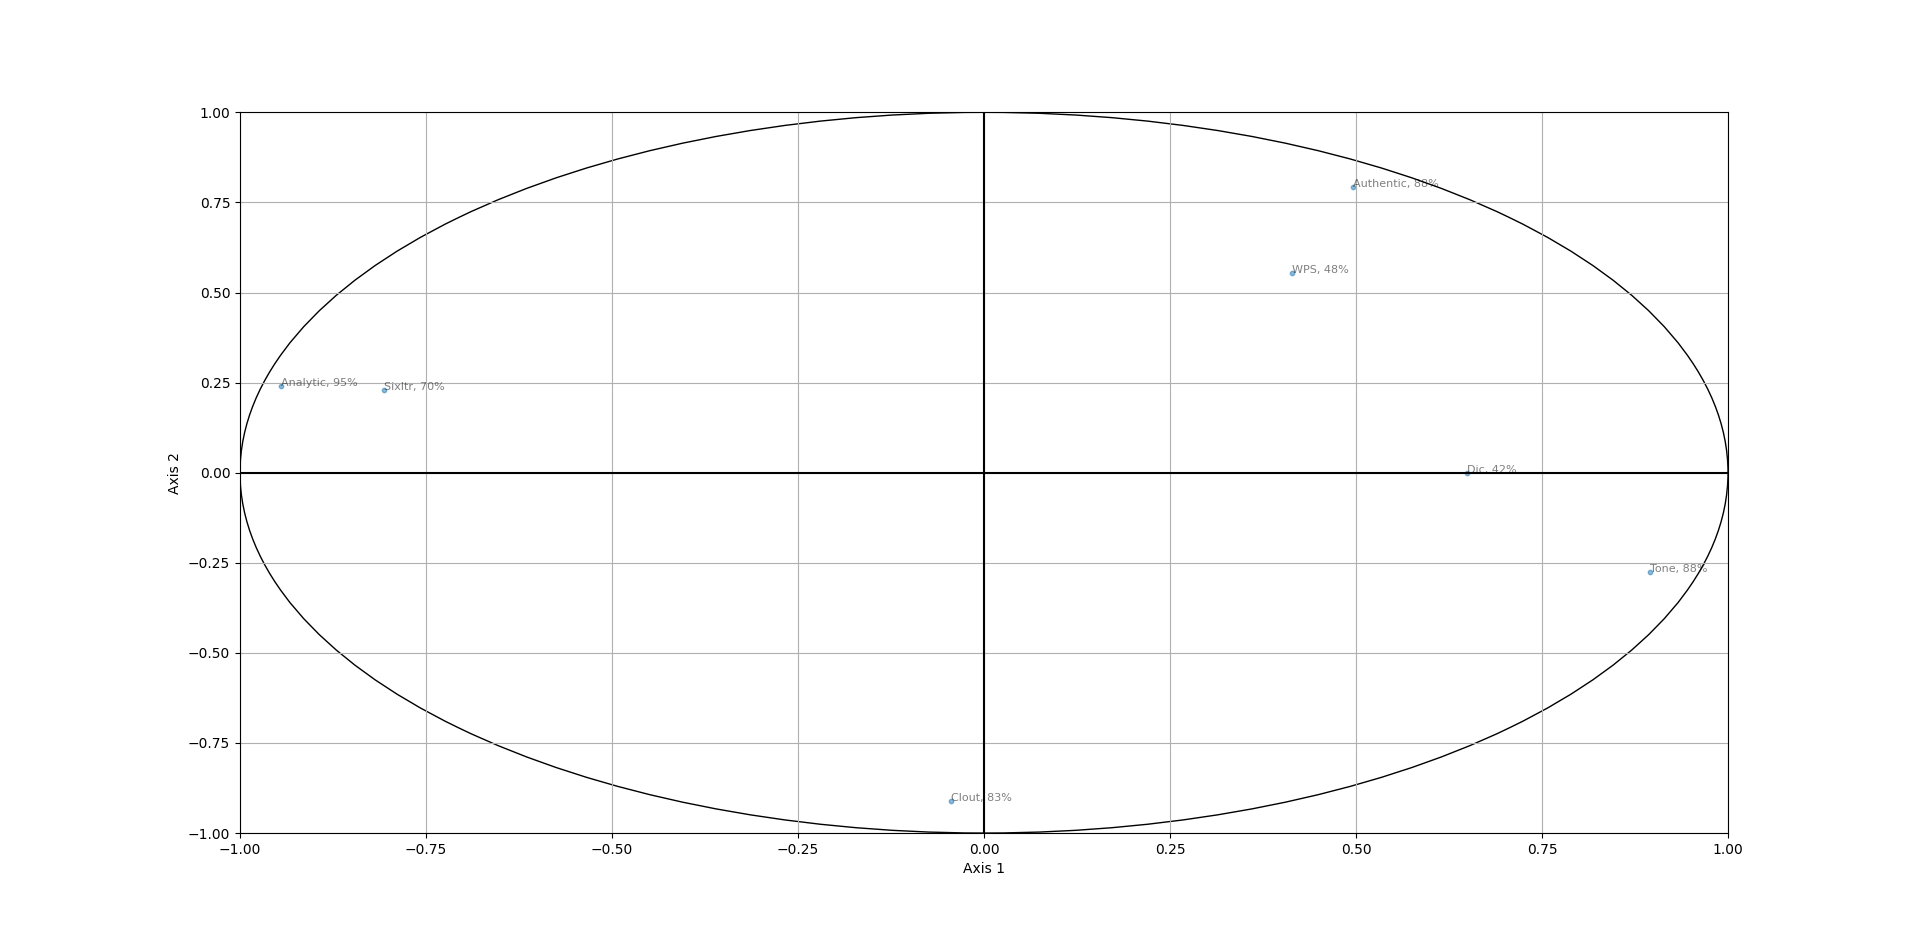

The table this chart was drawn from, first rows:
, 0, 1, 2, 3, 4, 5
Analytic, 89.24, 5.85, 2.23, 0.01, 0.05, 2.35
Clout, 0.19, 83.1, 6.85, 8.5, 0.04, 1.13
Authentic, 24.63, 62.88, 5.59, 5.29, 0.17, 1.17
Tone, 80.13, 7.67, 0.04, 1.26, 10.49, 0.23
WPS, 17.15, 30.58, 2.78, 49.4, 0.06, 0.02
Sixltr, 64.97, 5.32, 19.42, 1.29, 8.12, 0.86
Dic, 42.19, 0.0, 54.26, 0.32, 2.93, 0.19
